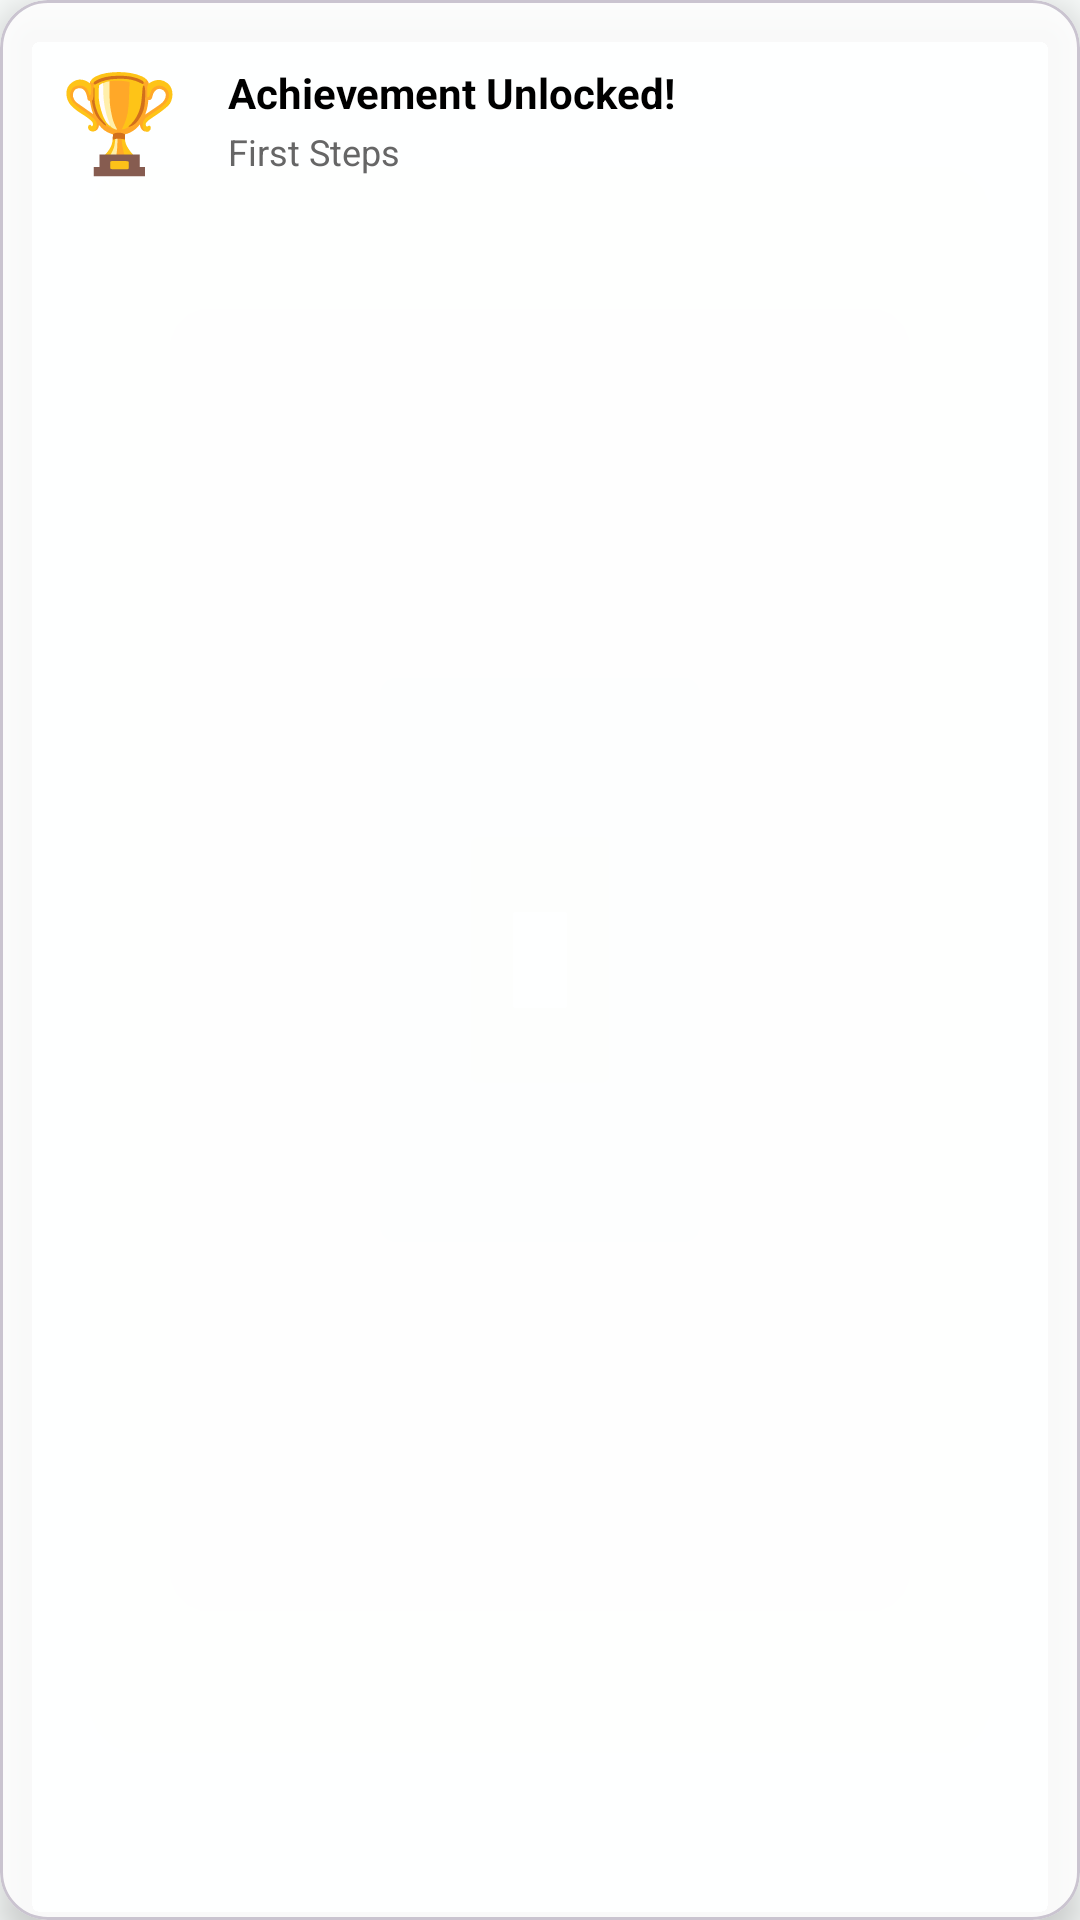

Produce the Android XML layout that renders to this screen, including the resource entries it uses.
<!-- AndroidManifest.xml: application theme Theme.KLCPQuiz -->
<!-- res/layout/toast_achievement.xml -->
<?xml version="1.0" encoding="utf-8"?>
<com.google.android.material.card.MaterialCardView xmlns:android="http://schemas.android.com/apk/res/android"
    xmlns:app="http://schemas.android.com/apk/res-auto"
    android:layout_width="wrap_content"
    android:layout_height="wrap_content"
    app:cardBackgroundColor="#E0FFFFFF"
    app:cardCornerRadius="16dp"
    app:cardElevation="8dp">

    <LinearLayout
        android:layout_width="wrap_content"
        android:layout_height="wrap_content"
        android:orientation="horizontal"
        android:padding="16dp"
        android:gravity="center_vertical">

        <TextView
            android:id="@+id/achievementIcon"
            android:layout_width="48dp"
            android:layout_height="48dp"
            android:gravity="center"
            android:text="🏆"
            android:textSize="32sp" />

        <LinearLayout
            android:layout_width="wrap_content"
            android:layout_height="wrap_content"
            android:layout_marginStart="12dp"
            android:orientation="vertical">

            <TextView
                android:id="@+id/achievementTitle"
                android:layout_width="wrap_content"
                android:layout_height="wrap_content"
                android:text="Achievement Unlocked!"
                android:textColor="#000000"
                android:textSize="14sp"
                android:textStyle="bold" />

            <TextView
                android:id="@+id/achievementName"
                android:layout_width="wrap_content"
                android:layout_height="wrap_content"
                android:layout_marginTop="2dp"
                android:text="First Steps"
                android:textColor="#666666"
                android:textSize="12sp" />
        </LinearLayout>
    </LinearLayout>
</com.google.android.material.card.MaterialCardView>
<!-- resources referenced by this layout -->
<resources>
  <style name="Theme.KLCPQuiz" parent="Base.Theme.KLCPQuiz" />
  <style name="Base.Theme.KLCPQuiz" parent="Theme.Material3.DayNight.NoActionBar">
          
          <item name="colorPrimary">@color/md_theme_light_primary</item>
          <item name="colorOnPrimary">@color/md_theme_light_onPrimary</item>
          <item name="colorPrimaryContainer">@color/md_theme_light_primaryContainer</item>
          <item name="colorOnPrimaryContainer">@color/md_theme_light_onPrimaryContainer</item>
          
          
          <item name="colorSecondary">@color/md_theme_light_secondary</item>
          <item name="colorOnSecondary">@color/md_theme_light_onSecondary</item>
          <item name="colorSecondaryContainer">@color/md_theme_light_secondaryContainer</item>
          <item name="colorOnSecondaryContainer">@color/md_theme_light_onSecondaryContainer</item>
          
          
          <item name="colorTertiary">@color/md_theme_light_tertiary</item>
          <item name="colorOnTertiary">@color/md_theme_light_onTertiary</item>
          <item name="colorTertiaryContainer">@color/md_theme_light_tertiaryContainer</item>
          <item name="colorOnTertiaryContainer">@color/md_theme_light_onTertiaryContainer</item>
          
          
          <item name="android:colorBackground">@color/md_theme_light_background</item>
          <item name="colorOnBackground">@color/md_theme_light_onBackground</item>
          <item name="colorSurface">@color/md_theme_light_surface</item>
          <item name="colorOnSurface">@color/md_theme_light_onSurface</item>
          
          
          <item name="android:statusBarColor">@android:color/transparent</item>
          <item name="android:windowLightStatusBar">true</item>
          
          
          <item name="android:navigationBarColor">@android:color/transparent</item>
          <item name="android:windowLightNavigationBar">true</item>
      </style>
  <color name="md_theme_light_primary">#006A6A</color>
  <color name="md_theme_light_onPrimary">#FFFFFF</color>
  <color name="md_theme_light_primaryContainer">#6FF7F7</color>
  <color name="md_theme_light_onPrimaryContainer">#002020</color>
  <color name="md_theme_light_secondary">#4A6363</color>
  <color name="md_theme_light_onSecondary">#FFFFFF</color>
  <color name="md_theme_light_secondaryContainer">#CCE8E7</color>
  <color name="md_theme_light_onSecondaryContainer">#051F1F</color>
  <color name="md_theme_light_tertiary">#4B607C</color>
  <color name="md_theme_light_onTertiary">#FFFFFF</color>
  <color name="md_theme_light_tertiaryContainer">#D3E4FF</color>
  <color name="md_theme_light_onTertiaryContainer">#041C35</color>
  <color name="md_theme_light_background">#FAFDFC</color>
  <color name="md_theme_light_onBackground">#191C1C</color>
  <color name="md_theme_light_surface">#FAFDFC</color>
  <color name="md_theme_light_onSurface">#191C1C</color>
</resources>
